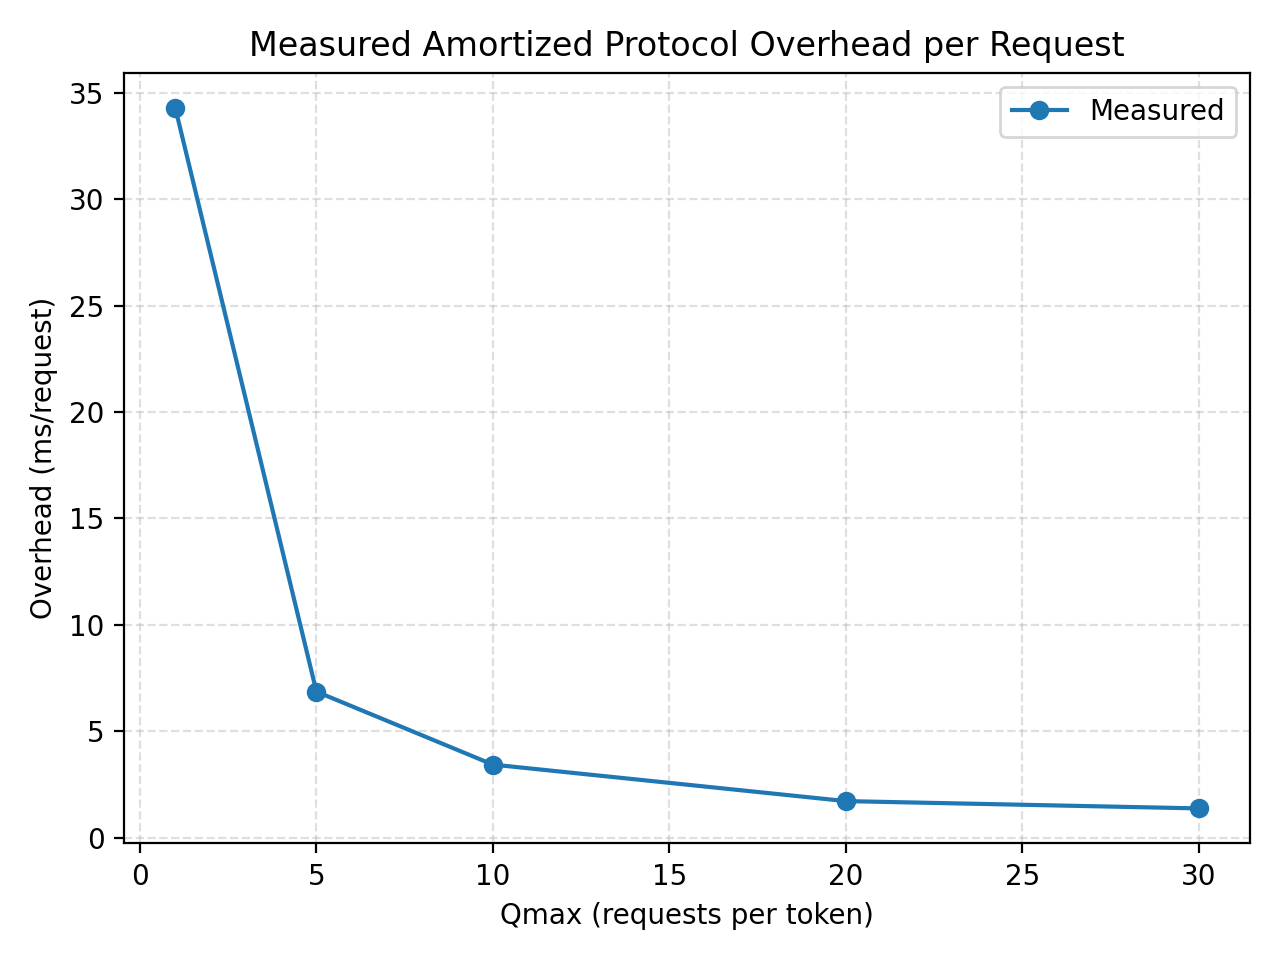

Source data for this figure (header and first rows):
qmax, rtt_ms, tcrypto_ms, m_requests, amortized_ms_per_request
1, 31.95, 2.347, 100, 34.29
5, 31.95, 2.347, 100, 6.859
10, 31.95, 2.347, 100, 3.429
20, 31.95, 2.347, 100, 1.715
30, 31.95, 2.347, 100, 1.372
